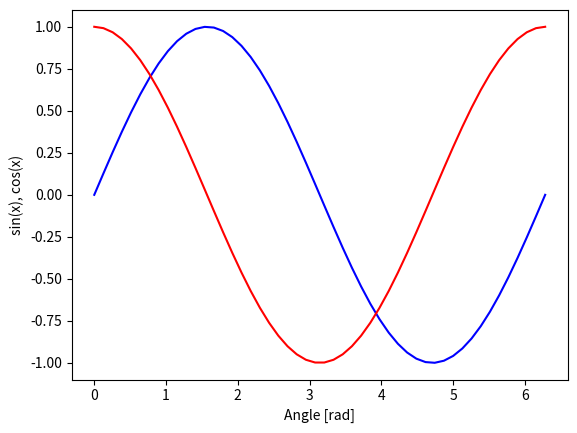

Source code (Python):
import numpy as np
import matplotlib.pyplot as plt
x = np.linspace(0, 2*(np.pi))
plt.plot(x, np.sin(x),c='b')
plt.plot(x, np.cos(x),c='r')
plt.xlabel('Angle [rad]')
plt.ylabel('sin(x), cos(x)')
plt.axis('tight')
plt.show()
